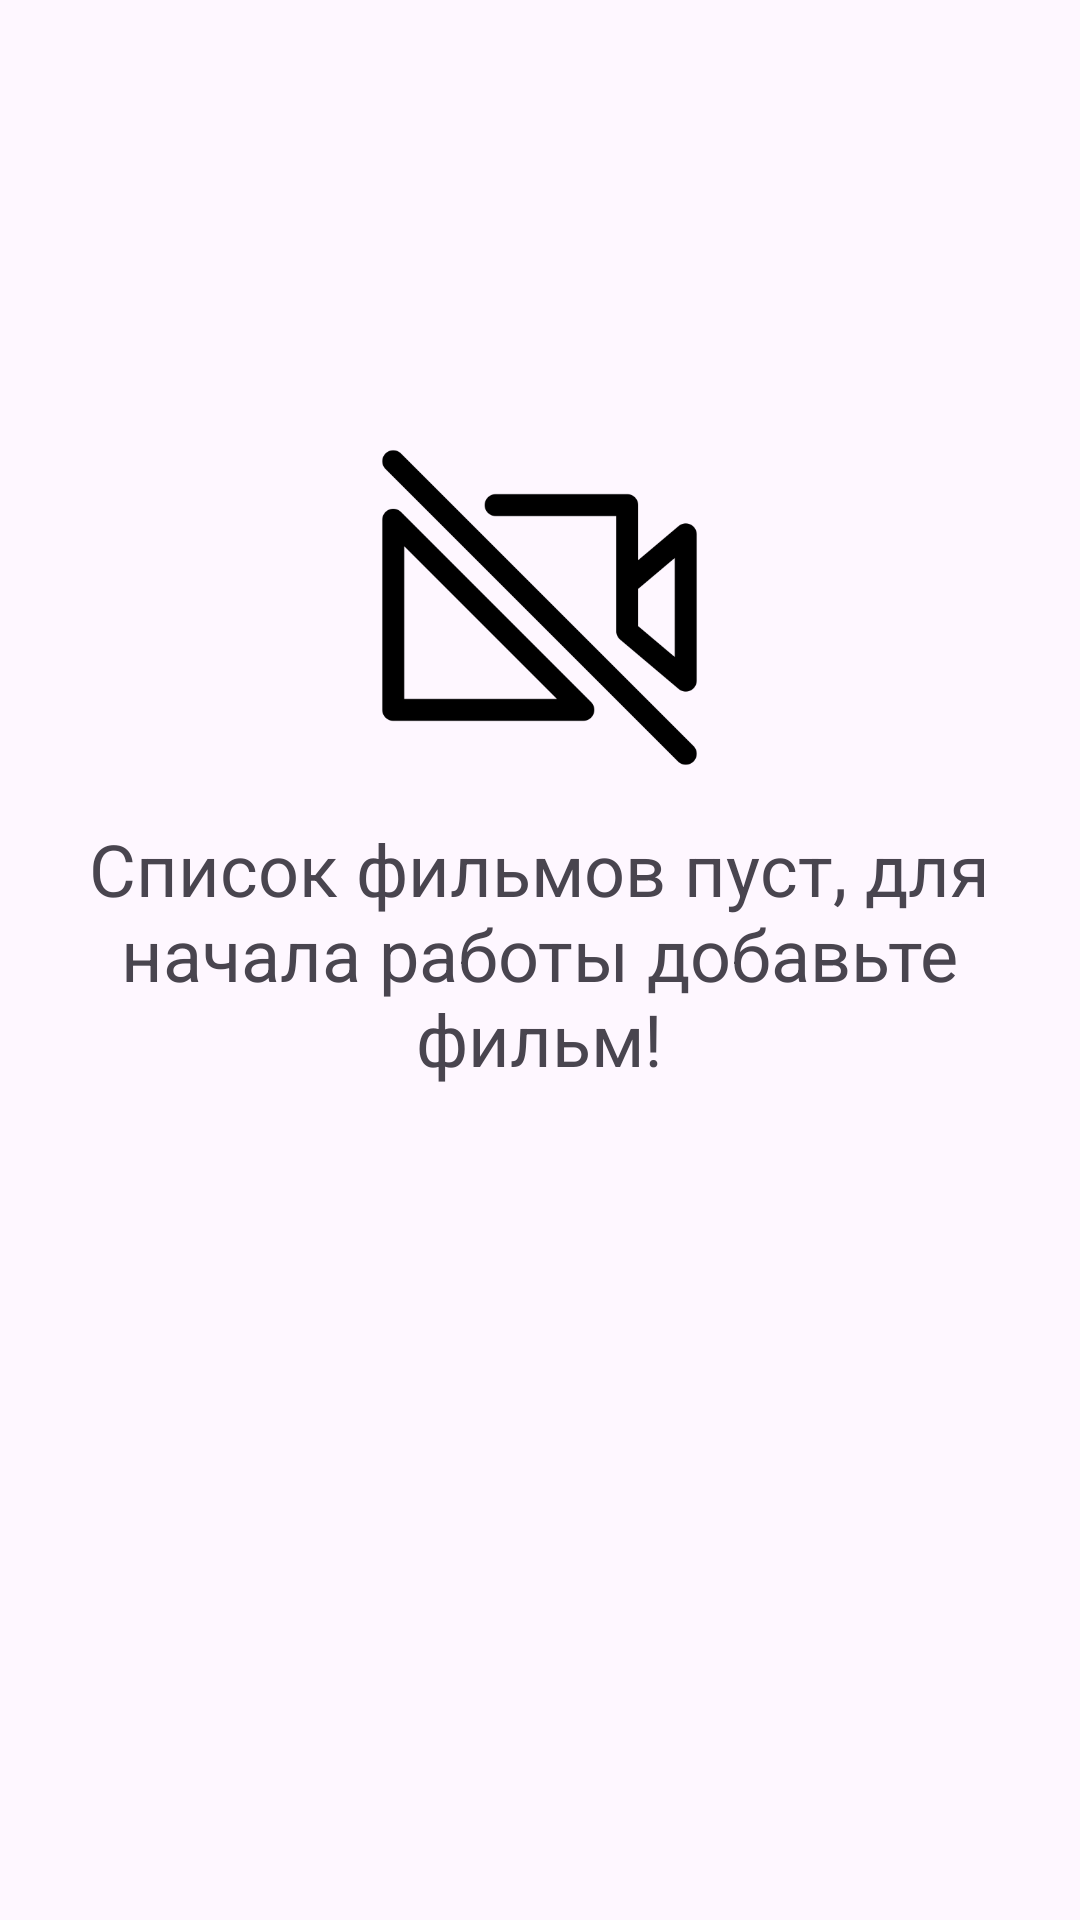

Reconstruct the res/layout file that produces this screen, plus the resources it refers to.
<!-- AndroidManifest.xml: application theme Theme.Movies -->
<!-- res/layout/fragment_list_empty.xml -->
<?xml version="1.0" encoding="utf-8"?>
<androidx.constraintlayout.widget.ConstraintLayout xmlns:android="http://schemas.android.com/apk/res/android"
    xmlns:app="http://schemas.android.com/apk/res-auto"
    xmlns:tools="http://schemas.android.com/tools"
    android:id="@+id/empty_message"
    android:layout_width="match_parent"
    android:layout_height="match_parent">

    <ImageView
        android:id="@+id/empty_poster"
        android:layout_width="329dp"
        android:layout_height="117dp"
        android:layout_marginTop="144dp"
        android:contentDescription="@string/movie_poster"
        app:layout_constraintEnd_toEndOf="parent"
        app:layout_constraintHorizontal_bias="0.497"
        app:layout_constraintStart_toStartOf="parent"
        app:layout_constraintTop_toTopOf="parent"
        app:srcCompat="@drawable/icon_film_placeholder" />

    <TextView
        android:id="@+id/empty_text"
        android:layout_width="307dp"
        android:layout_height="177dp"
        android:layout_marginTop="14dp"
        android:layout_marginBottom="208dp"
        android:text="Список фильмов пуст, для начала работы добавьте фильм!"
        android:textAlignment="center"
        android:textSize="24sp"
        app:layout_constraintBottom_toBottomOf="parent"
        app:layout_constraintEnd_toEndOf="parent"
        app:layout_constraintHorizontal_bias="0.495"
        app:layout_constraintStart_toStartOf="parent"
        app:layout_constraintTop_toBottomOf="@+id/empty_poster"
        app:layout_constraintVertical_bias="0.09" />
</androidx.constraintlayout.widget.ConstraintLayout>
<!-- resources referenced by this layout -->
<resources>
  <!-- drawable icon_film_placeholder: png bitmap (drawable, 8392 bytes) -->
  <string name="movie_poster">Movie Poster</string>
  <style name="Theme.Movies" parent="Base.Theme.Movies" />
  <style name="Base.Theme.Movies" parent="Theme.Material3.DayNight">
          <item name="colorPrimary">@color/yellow</item>
          <item name="colorPrimaryVariant">@color/yellow</item>
          <item name="colorOnPrimary">@android:color/white</item>
      </style>
  <color name="yellow">#D59934</color>
</resources>
